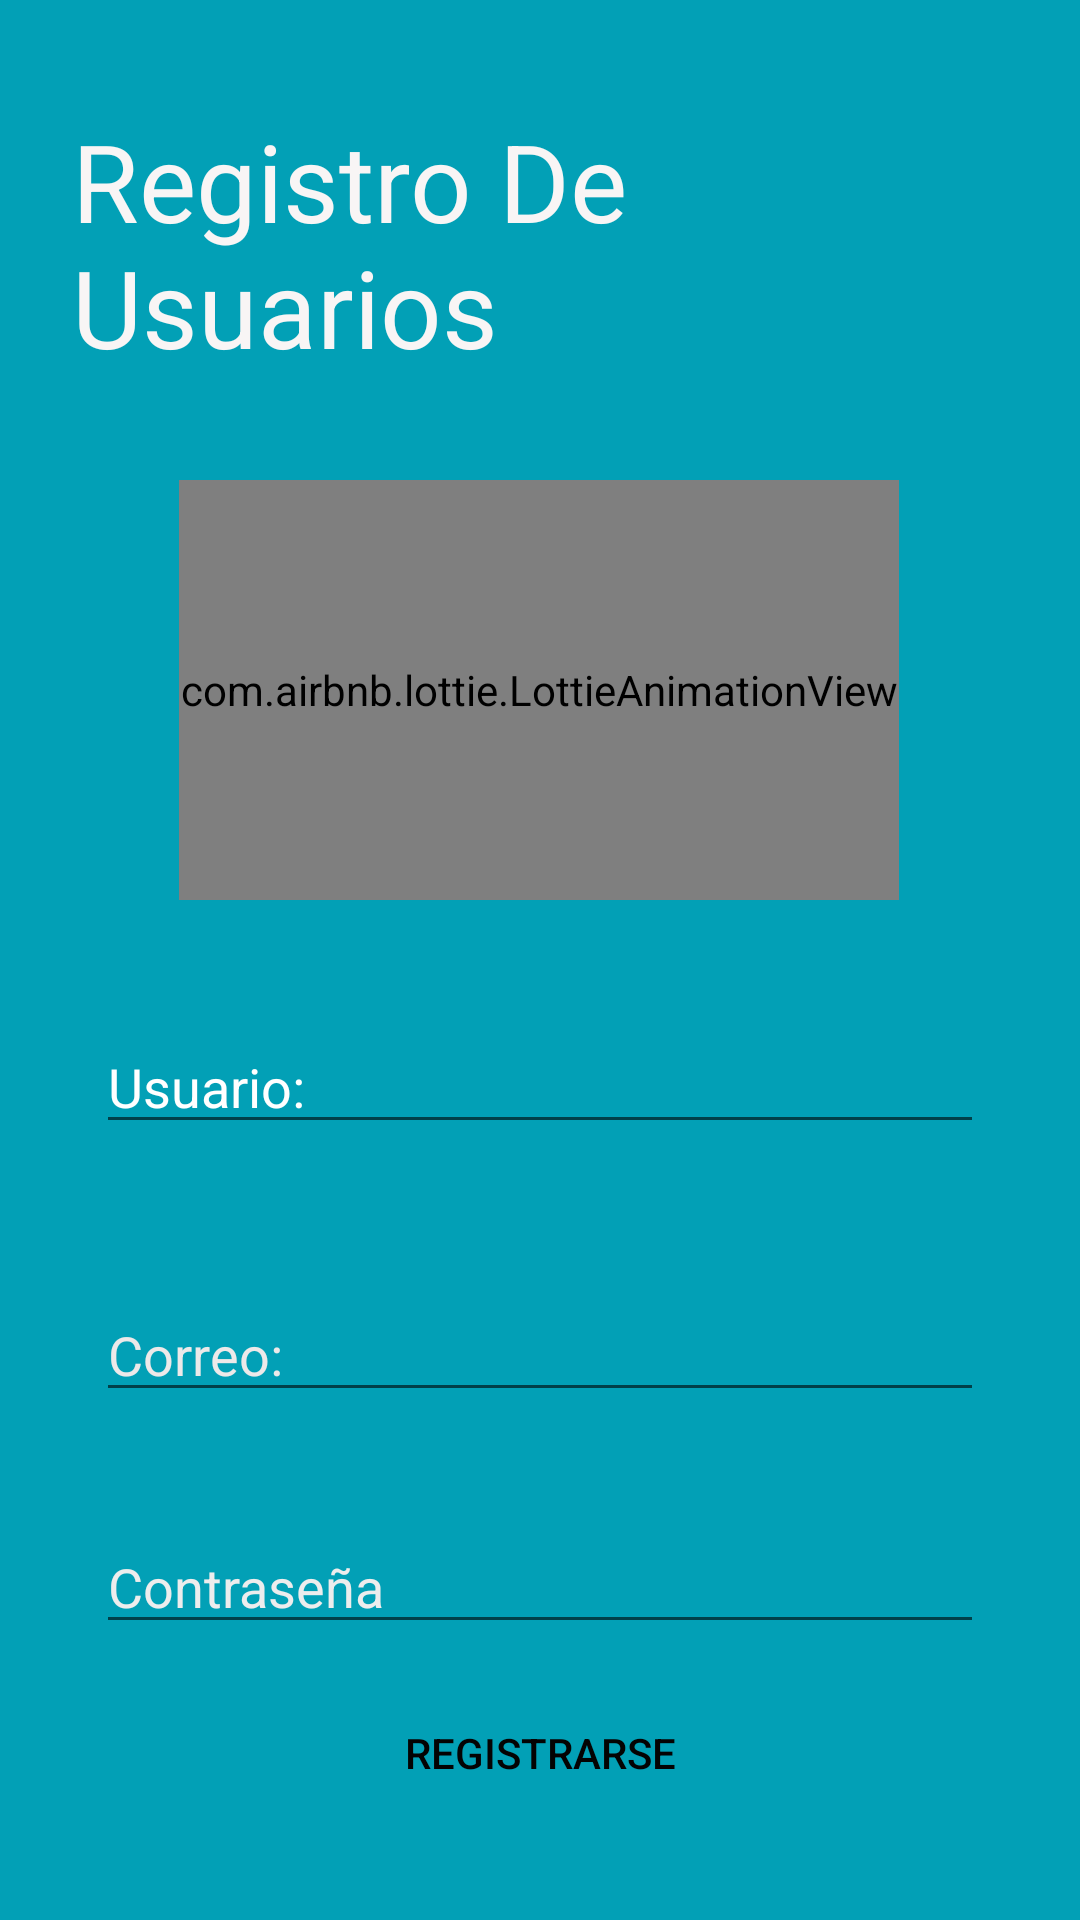

Android layout source for this screen:
<!-- AndroidManifest.xml: application theme AppTheme -->
<!-- res/layout/activity_registro.xml -->
<?xml version="1.0" encoding="utf-8"?>
<androidx.constraintlayout.widget.ConstraintLayout xmlns:android="http://schemas.android.com/apk/res/android"
    xmlns:app="http://schemas.android.com/apk/res-auto"
    xmlns:tools="http://schemas.android.com/tools"
    android:layout_width="match_parent"
    android:layout_height="match_parent"
    android:background="#02A0B6"
    tools:context=".RegistroActivity">

    <Button
        android:id="@+id/buttonRegistro"
        android:layout_width="match_parent"
        android:layout_height="wrap_content"
        android:layout_marginStart="32dp"
        android:layout_marginEnd="32dp"
        android:layout_marginBottom="24dp"
        android:background="@drawable/buttonronder"
        android:text="REGISTRARSE"
        android:textColor="#040303"
        app:layout_constraintBottom_toBottomOf="parent"
        app:layout_constraintEnd_toEndOf="parent"
        app:layout_constraintHorizontal_bias="0.0"
        app:layout_constraintStart_toStartOf="parent"
        app:layout_constraintTop_toBottomOf="@+id/txtContrasenaRegistro"
        app:layout_constraintVertical_bias="0.61" />

    <EditText
        android:id="@+id/txtUsuarioRegistro"
        android:layout_width="match_parent"
        android:layout_height="wrap_content"
        android:layout_marginStart="32dp"
        android:layout_marginTop="304dp"
        android:layout_marginEnd="32dp"
        android:layout_marginBottom="32dp"
        android:ems="10"
        android:hint="Usuario:"
        android:inputType="textPersonName"
        android:textColorHint="#FFFFFF"
        app:layout_constraintBottom_toTopOf="@+id/contrasena"
        app:layout_constraintEnd_toEndOf="parent"
        app:layout_constraintHorizontal_bias="1.0"
        app:layout_constraintStart_toStartOf="parent"
        app:layout_constraintTop_toTopOf="@+id/textView" />

    <EditText
        android:id="@+id/txtContrasenaRegistro"
        android:layout_width="match_parent"
        android:layout_height="wrap_content"
        android:layout_marginStart="32dp"
        android:layout_marginTop="36dp"
        android:layout_marginEnd="32dp"
        android:ems="10"
        android:hint="Contraseña"
        android:inputType="textPassword"
        android:textColorHint="#EDEDED"
        app:layout_constraintEnd_toEndOf="parent"
        app:layout_constraintHorizontal_bias="1.0"
        app:layout_constraintStart_toStartOf="parent"
        app:layout_constraintTop_toBottomOf="@+id/txtCorreoRegistro" />

    <TextView
        android:id="@+id/textView"
        style="@style/Widget.AppCompat.TextView"
        android:layout_width="match_parent"
        android:layout_height="wrap_content"
        android:layout_marginStart="24dp"
        android:layout_marginTop="36dp"
        android:layout_marginEnd="24dp"
        android:text="Registro De Usuarios"
        android:textColor="#F8F5F5"
        android:textSize="36dp"
        app:layout_constraintEnd_toEndOf="parent"
        app:layout_constraintStart_toStartOf="parent"
        app:layout_constraintTop_toTopOf="parent" />

    <EditText
        android:id="@+id/txtCorreoRegistro"
        android:layout_width="match_parent"
        android:layout_height="wrap_content"
        android:layout_marginStart="32dp"
        android:layout_marginTop="48dp"
        android:layout_marginEnd="32dp"
        android:ems="10"
        android:hint="Correo:"
        android:inputType="textPersonName"
        android:textColorHint="#EDE9E9"
        app:layout_constraintEnd_toEndOf="parent"
        app:layout_constraintHorizontal_bias="0.0"
        app:layout_constraintStart_toStartOf="parent"
        app:layout_constraintTop_toBottomOf="@+id/txtUsuarioRegistro" />

    <com.airbnb.lottie.LottieAnimationView
        android:id="@+id/animationView"
        android:layout_width="240dp"
        android:layout_height="140dp"
        android:layout_marginTop="124dp"
        android:layout_marginBottom="24dp"
        app:layout_constraintBottom_toTopOf="@+id/usuario"
        app:layout_constraintEnd_toEndOf="parent"
        app:layout_constraintHorizontal_bias="0.497"
        app:layout_constraintStart_toStartOf="parent"
        app:layout_constraintTop_toTopOf="@+id/textView"
        app:lottie_autoPlay="true"
        app:lottie_loop="true"
        app:lottie_rawRes="@raw/animales" />

</androidx.constraintlayout.widget.ConstraintLayout>
<!-- resources referenced by this layout -->
<resources>
  <style name="AppTheme" parent="Theme.AppCompat.Light.DarkActionBar">
          
          <item name="colorPrimary">@color/colorPrimary</item>
          <item name="colorPrimaryDark">@color/colorPrimaryDark</item>
          <item name="colorAccent">@color/colorAccent</item>
      </style>
  <!-- not gathered from this repository: default colours our renderer supplied (Android Studio template values) -->
  <color name="colorPrimary">#FF6200EE</color>
  <color name="colorPrimaryDark">#FF3700B3</color>
  <color name="colorAccent">#FF03DAC5</color>
</resources>
